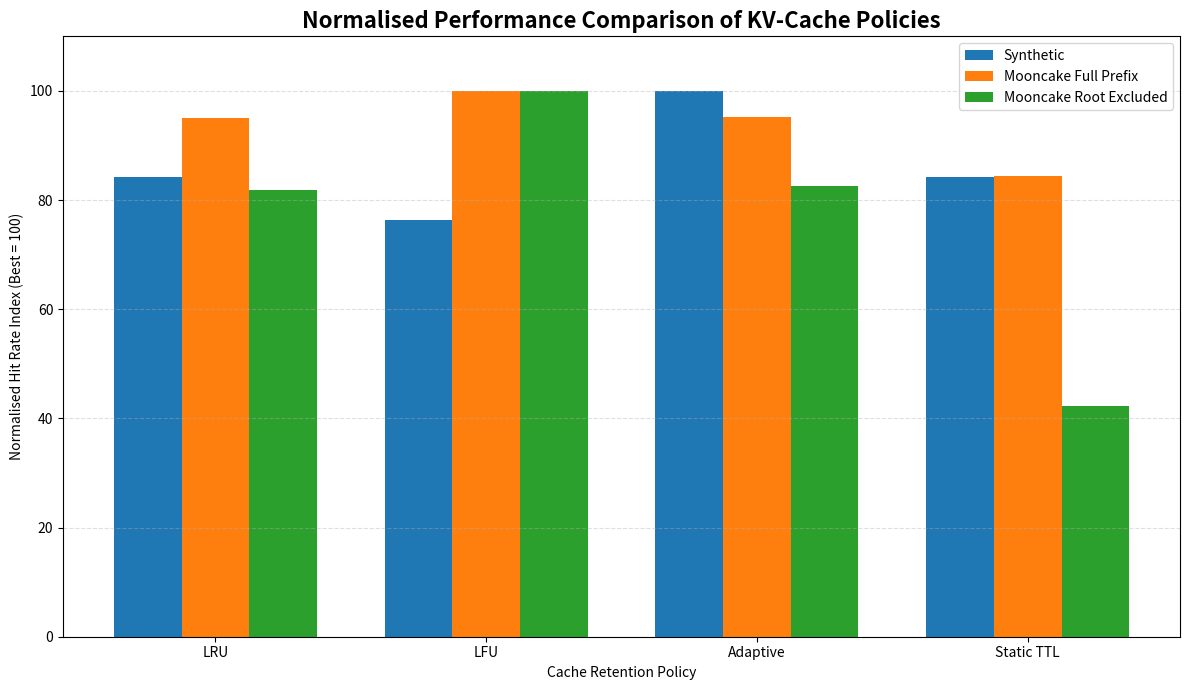

Recreate this plot in Python. (Note: this script raises an exception after producing the figure.)

import matplotlib.pyplot as plt
import numpy as np

policies = ["LRU", "LFU", "Adaptive", "Static TTL"]

synthetic = [41.556667, 37.716667, 49.386667, 41.555]
full_prefix = [5.419965, 5.699411, 5.431958, 4.813934]
root_excluded = [1.306403, 1.596128, 1.316965, 0.674]

# Normalise each dataset independently.
def normalise(values):
    best = max(values)
    return [value / best * 100 for value in values]

synthetic_norm = normalise(synthetic)
full_norm = normalise(full_prefix)
root_norm = normalise(root_excluded)

x = np.arange(len(policies))
width = 0.25

plt.figure(figsize=(12, 7))

plt.bar(x - width, synthetic_norm, width, label="Synthetic")
plt.bar(x, full_norm, width, label="Mooncake Full Prefix")
plt.bar(x + width, root_norm, width, label="Mooncake Root Excluded")

plt.title(
    "Normalised Performance Comparison of KV-Cache Policies",
    fontsize=16,
    fontweight="bold"
)

plt.xlabel("Cache Retention Policy")
plt.ylabel("Normalised Hit Rate Index (Best = 100)")
plt.xticks(x, policies)
plt.ylim(0, 110)
plt.legend()
plt.grid(axis="y", linestyle="--", alpha=0.4)

plt.tight_layout()

plt.savefig(
    "results/normalised_synthetic_vs_mooncake.png",
    dpi=300,
    bbox_inches="tight"
)

plt.show()

print("Normalised comparison graph saved successfully!")
